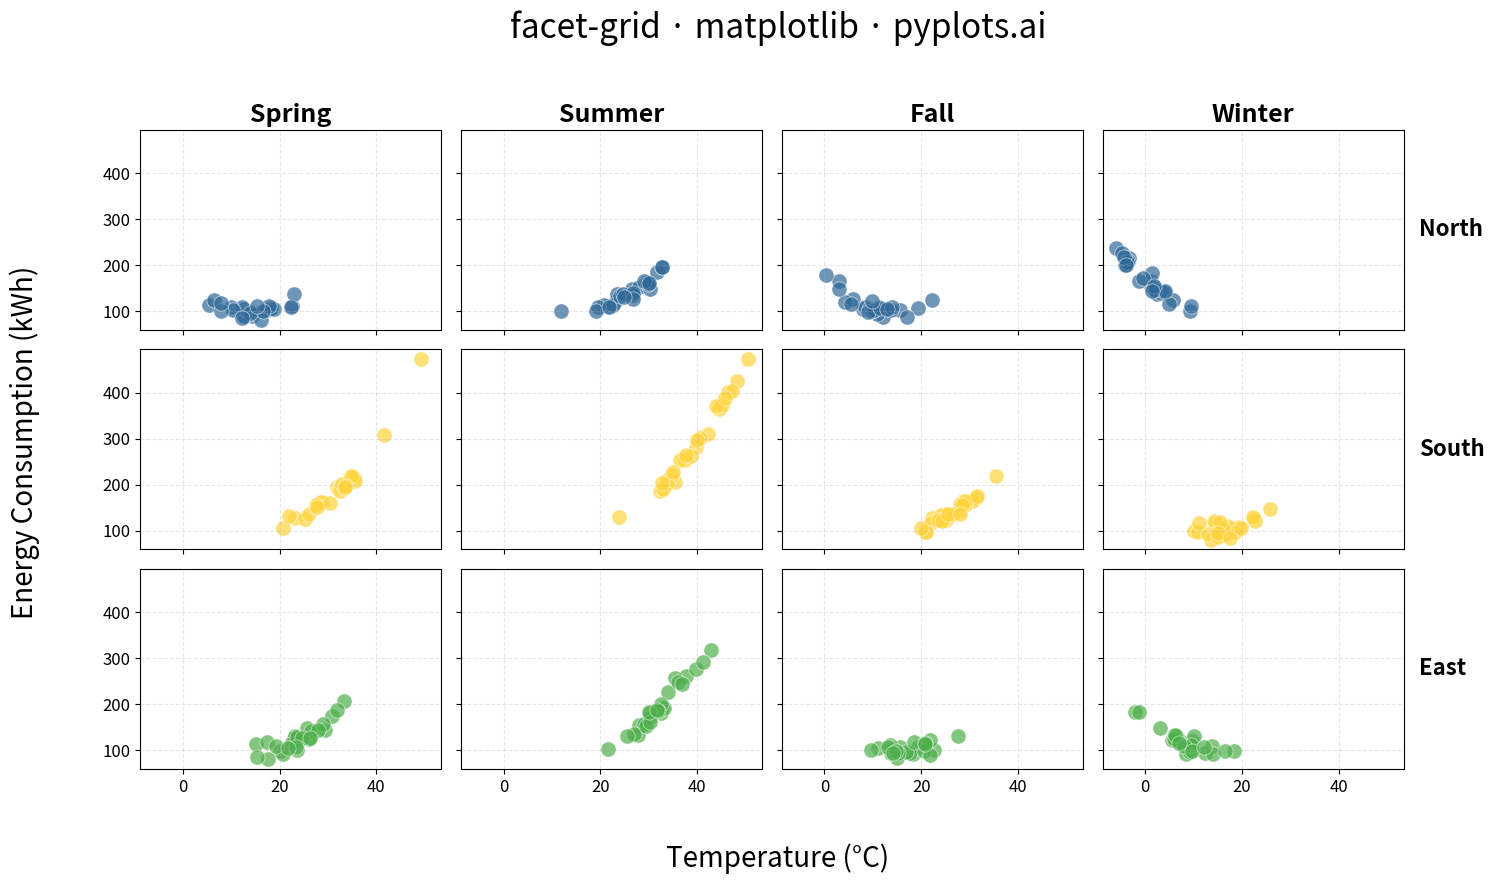

Source code (Python):
""" pyplots.ai
facet-grid: Faceted Grid Plot
Library: matplotlib 3.10.8 | Python 3.13.11
Quality: 92/100 | Created: 2025-12-30
"""

import matplotlib.pyplot as plt
import numpy as np
import pandas as pd


# Data
np.random.seed(42)

# Create sample data with two categorical variables for faceting
regions = ["North", "South", "East"]
seasons = ["Spring", "Summer", "Fall", "Winter"]

data = []
for region in regions:
    for season in seasons:
        n_points = 25
        # Generate temperature vs energy consumption relationship
        # Different patterns per region/season combination
        base_temp = {"North": 10, "South": 25, "East": 18}[region]
        season_offset = {"Spring": 5, "Summer": 15, "Fall": 0, "Winter": -10}[season]

        temp = np.random.normal(base_temp + season_offset, 5, n_points)
        # Energy consumption varies with temperature
        energy = 100 + (temp - 15) ** 2 * 0.3 + np.random.normal(0, 10, n_points)

        for t, e in zip(temp, energy, strict=True):
            data.append({"Temperature": t, "Energy": e, "Region": region, "Season": season})

df = pd.DataFrame(data)

# Plot - Faceted grid: rows = regions, columns = seasons
fig, axes = plt.subplots(nrows=len(regions), ncols=len(seasons), figsize=(16, 9), sharex=True, sharey=True)

# Colors for regions
colors = {"North": "#306998", "South": "#FFD43B", "East": "#4DAF4A"}

# Create scatter plots in each facet
for i, region in enumerate(regions):
    for j, season in enumerate(seasons):
        ax = axes[i, j]
        subset = df[(df["Region"] == region) & (df["Season"] == season)]

        ax.scatter(
            subset["Temperature"],
            subset["Energy"],
            s=120,
            alpha=0.7,
            color=colors[region],
            edgecolor="white",
            linewidth=0.5,
        )

        # Add grid
        ax.grid(True, alpha=0.3, linestyle="--")

        # Column headers (top row only)
        if i == 0:
            ax.set_title(season, fontsize=18, fontweight="bold")

        # Row labels (rightmost column only)
        if j == len(seasons) - 1:
            ax.annotate(
                region, xy=(1.05, 0.5), xycoords="axes fraction", fontsize=16, fontweight="bold", va="center", ha="left"
            )

        # Tick parameters
        ax.tick_params(axis="both", labelsize=12)

# Shared axis labels
fig.supxlabel("Temperature (°C)", fontsize=20, y=0.02)
fig.supylabel("Energy Consumption (kWh)", fontsize=20, x=0.02)

# Main title
fig.suptitle("facet-grid · matplotlib · pyplots.ai", fontsize=24, y=0.98)

plt.tight_layout(rect=[0.04, 0.04, 0.95, 0.95])
plt.savefig("plot.png", dpi=300, bbox_inches="tight")
